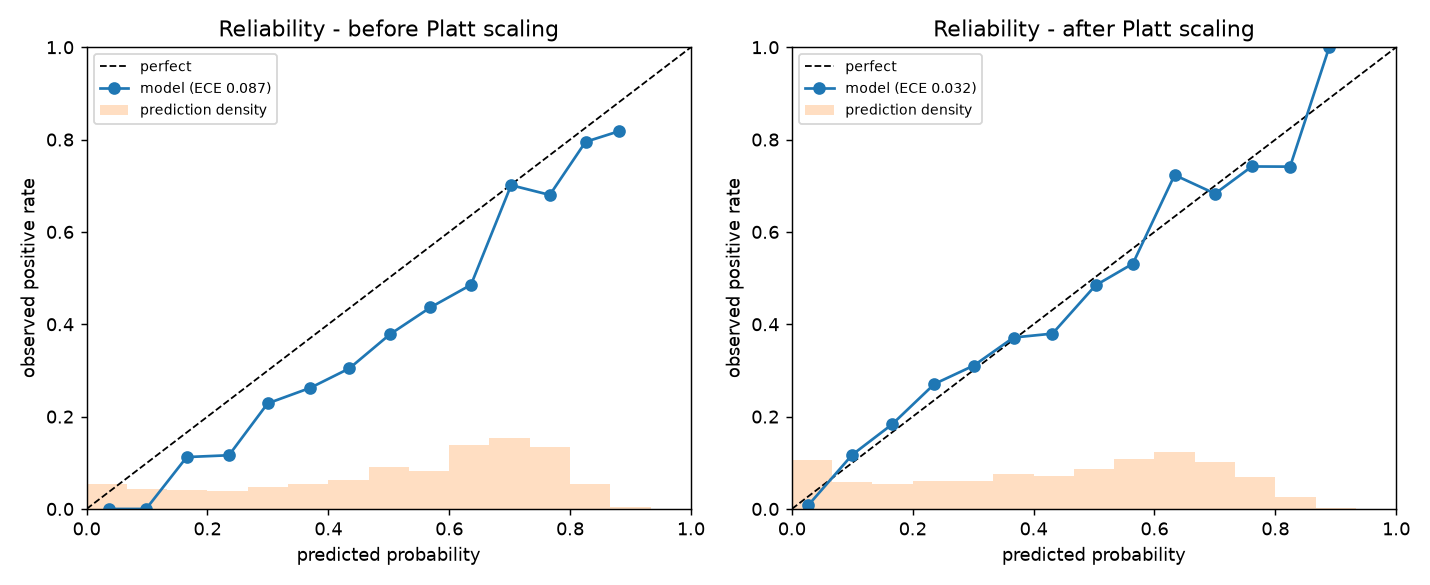

Data behind this chart, as committed beside it:
stage, bin_lo, bin_hi, count, mean_pred, observed, gap
before, 0.0000, 0.0667, 121, 0.03727, 0.0, 0.03727
before, 0.0667, 0.1333, 94, 0.09841, 0.0, 0.09841
before, 0.1333, 0.2000, 89, 0.1657, 0.1124, 0.05333
before, 0.2000, 0.2667, 86, 0.2355, 0.1163, 0.1193
before, 0.2667, 0.3333, 105, 0.2996, 0.2286, 0.071
before, 0.3333, 0.4000, 122, 0.3702, 0.2623, 0.1079
before, 0.4000, 0.4667, 138, 0.4347, 0.3043, 0.1304
before, 0.4667, 0.5333, 201, 0.5018, 0.3781, 0.1237
before, 0.5333, 0.6000, 181, 0.5689, 0.4365, 0.1324
before, 0.6000, 0.6667, 309, 0.6361, 0.4854, 0.1506
before, 0.6667, 0.7333, 338, 0.7024, 0.7012, 0.001258
before, 0.7333, 0.8000, 297, 0.7664, 0.6801, 0.08628
before, 0.8000, 0.8667, 122, 0.8256, 0.7951, 0.03054
before, 0.8667, 0.9333, 11, 0.8811, 0.8182, 0.06296
before, 0.9333, 1, 0, , , 
after, 0.0000, 0.0667, 234, 0.02753, 0.008547, 0.01898
after, 0.0667, 0.1333, 128, 0.0998, 0.1172, 0.01739
after, 0.1333, 0.2000, 120, 0.1659, 0.1833, 0.01739
after, 0.2000, 0.2667, 133, 0.2359, 0.2707, 0.0348
after, 0.2667, 0.3333, 132, 0.3011, 0.3106, 0.009464
after, 0.3333, 0.4000, 167, 0.3669, 0.3713, 0.004398
after, 0.4000, 0.4667, 158, 0.4313, 0.3797, 0.05153
after, 0.4667, 0.5333, 190, 0.5025, 0.4842, 0.01825
after, 0.5333, 0.6000, 241, 0.5642, 0.5311, 0.03307
after, 0.6000, 0.6667, 271, 0.6333, 0.7232, 0.08991
after, 0.6667, 0.7333, 227, 0.7003, 0.6828, 0.01747
after, 0.7333, 0.8000, 151, 0.7611, 0.7417, 0.01941
after, 0.8000, 0.8667, 58, 0.8244, 0.7414, 0.08303
after, 0.8667, 0.9333, 4, 0.8891, 1.0, 0.1109
after, 0.9333, 1, 0, , , 
